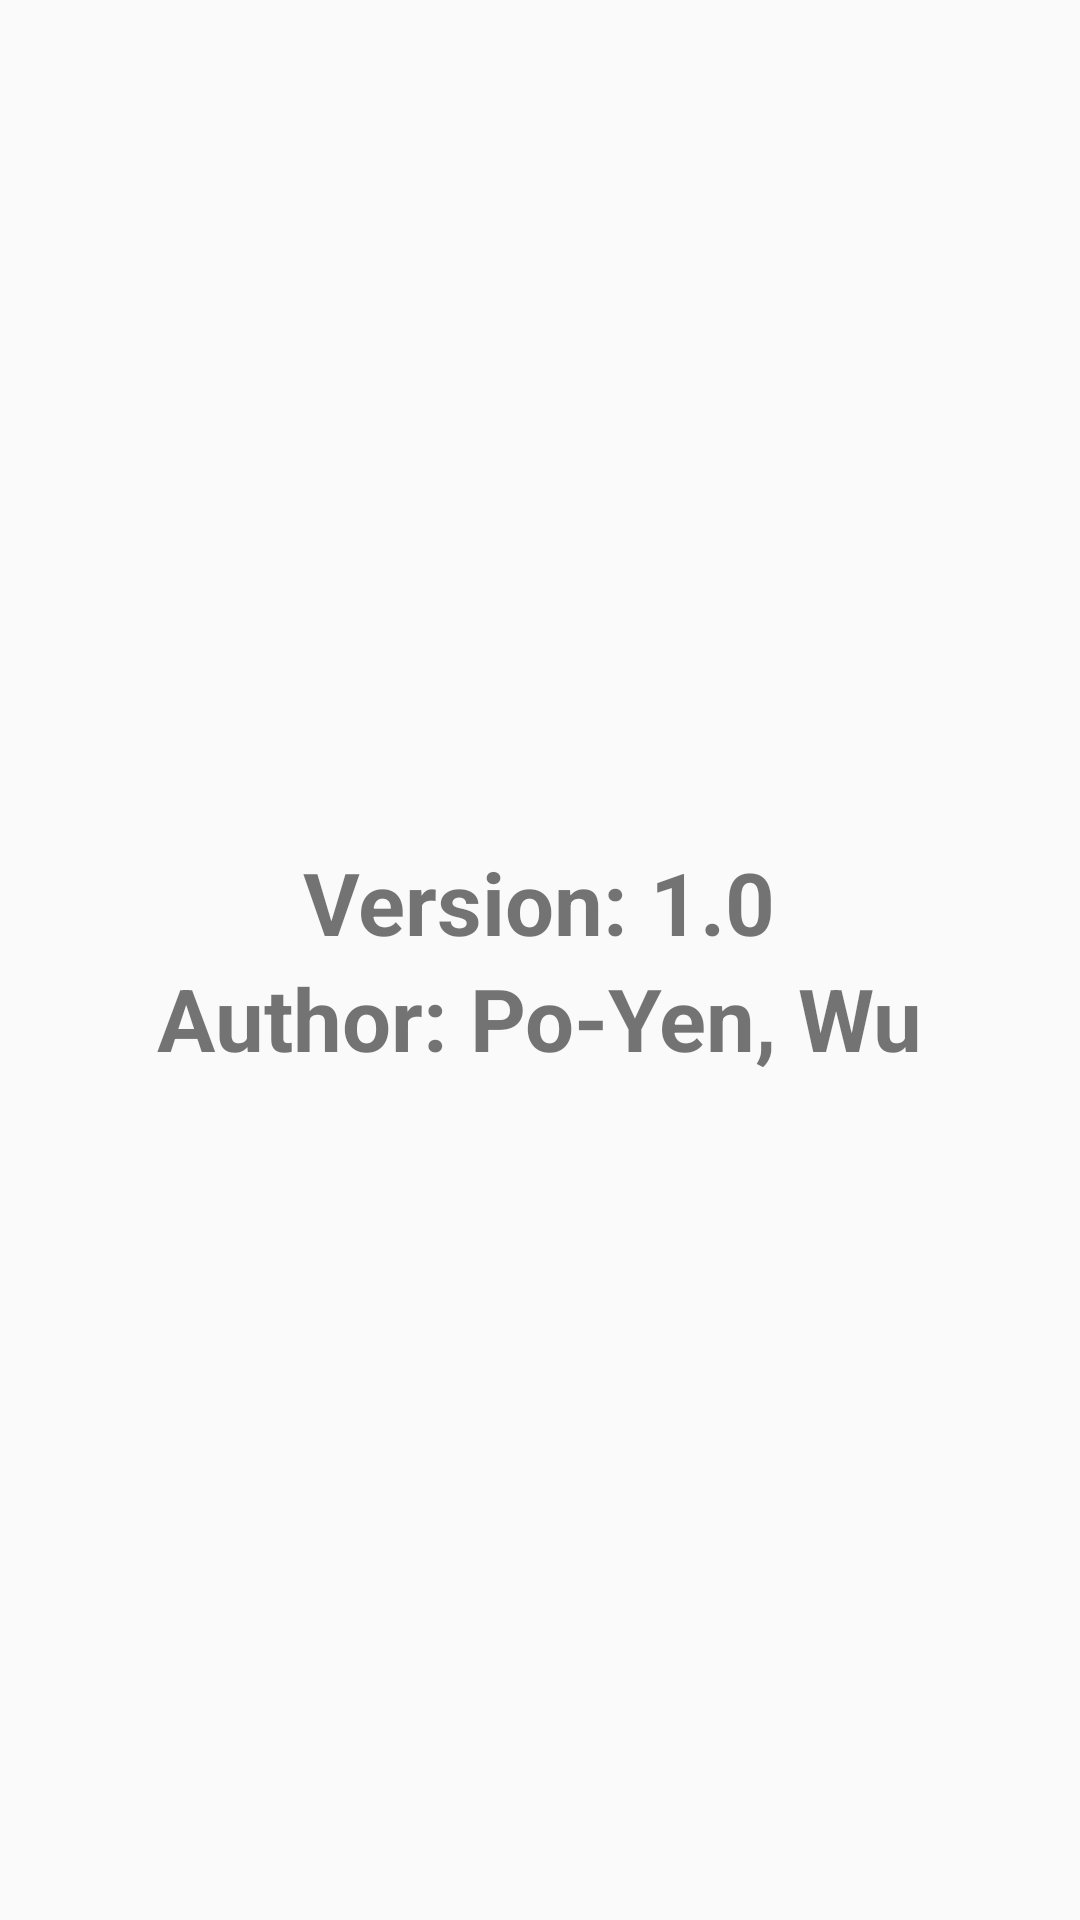

Here is an Android app screen rendered from its layout file. Give the layout XML and the strings, colors and styles it references.
<!-- AndroidManifest.xml: application theme AppTheme -->
<!-- res/layout/about_charge_station_finder_dialog.xml -->
<?xml version="1.0" encoding="utf-8"?>
<androidx.constraintlayout.widget.ConstraintLayout xmlns:android="http://schemas.android.com/apk/res/android"
    xmlns:app="http://schemas.android.com/apk/res-auto"
    android:orientation="vertical"
    android:layout_width="match_parent"
    android:layout_height="match_parent">

    <LinearLayout
        android:layout_width="wrap_content"
        android:layout_height="wrap_content"
        android:orientation="vertical"
        android:gravity="center"
        android:layout_margin="16dp"
        app:layout_constraintTop_toTopOf="parent"
        app:layout_constraintBottom_toBottomOf="parent"
        app:layout_constraintLeft_toLeftOf="parent"
        app:layout_constraintRight_toRightOf="parent">

        <TextView
            android:text="Version: 1.0"
            android:textStyle="bold"
            android:textSize="14pt"
            android:layout_width="wrap_content"
            android:layout_height="wrap_content" />

        <TextView
            android:text="Author: Po-Yen, Wu"
            android:textStyle="bold"
            android:textSize="14pt"
            android:layout_width="wrap_content"
            android:layout_height="wrap_content" />

    </LinearLayout>

</androidx.constraintlayout.widget.ConstraintLayout>
<!-- resources referenced by this layout -->
<resources>
  <style name="AppTheme" parent="Theme.AppCompat.Light.DarkActionBar">
          
          <item name="colorPrimary">@color/colorPrimary</item>
          <item name="colorPrimaryDark">@color/colorPrimaryDark</item>
          <item name="colorAccent">@color/colorAccent</item>
          <item name="windowActionBar">false</item>
          <item name="windowNoTitle">true</item>
      </style>
  <color name="colorPrimary">#4285F4</color>
  <color name="colorPrimaryDark">#0059c1</color>
  <color name="colorAccent">#F4B400</color>
</resources>
